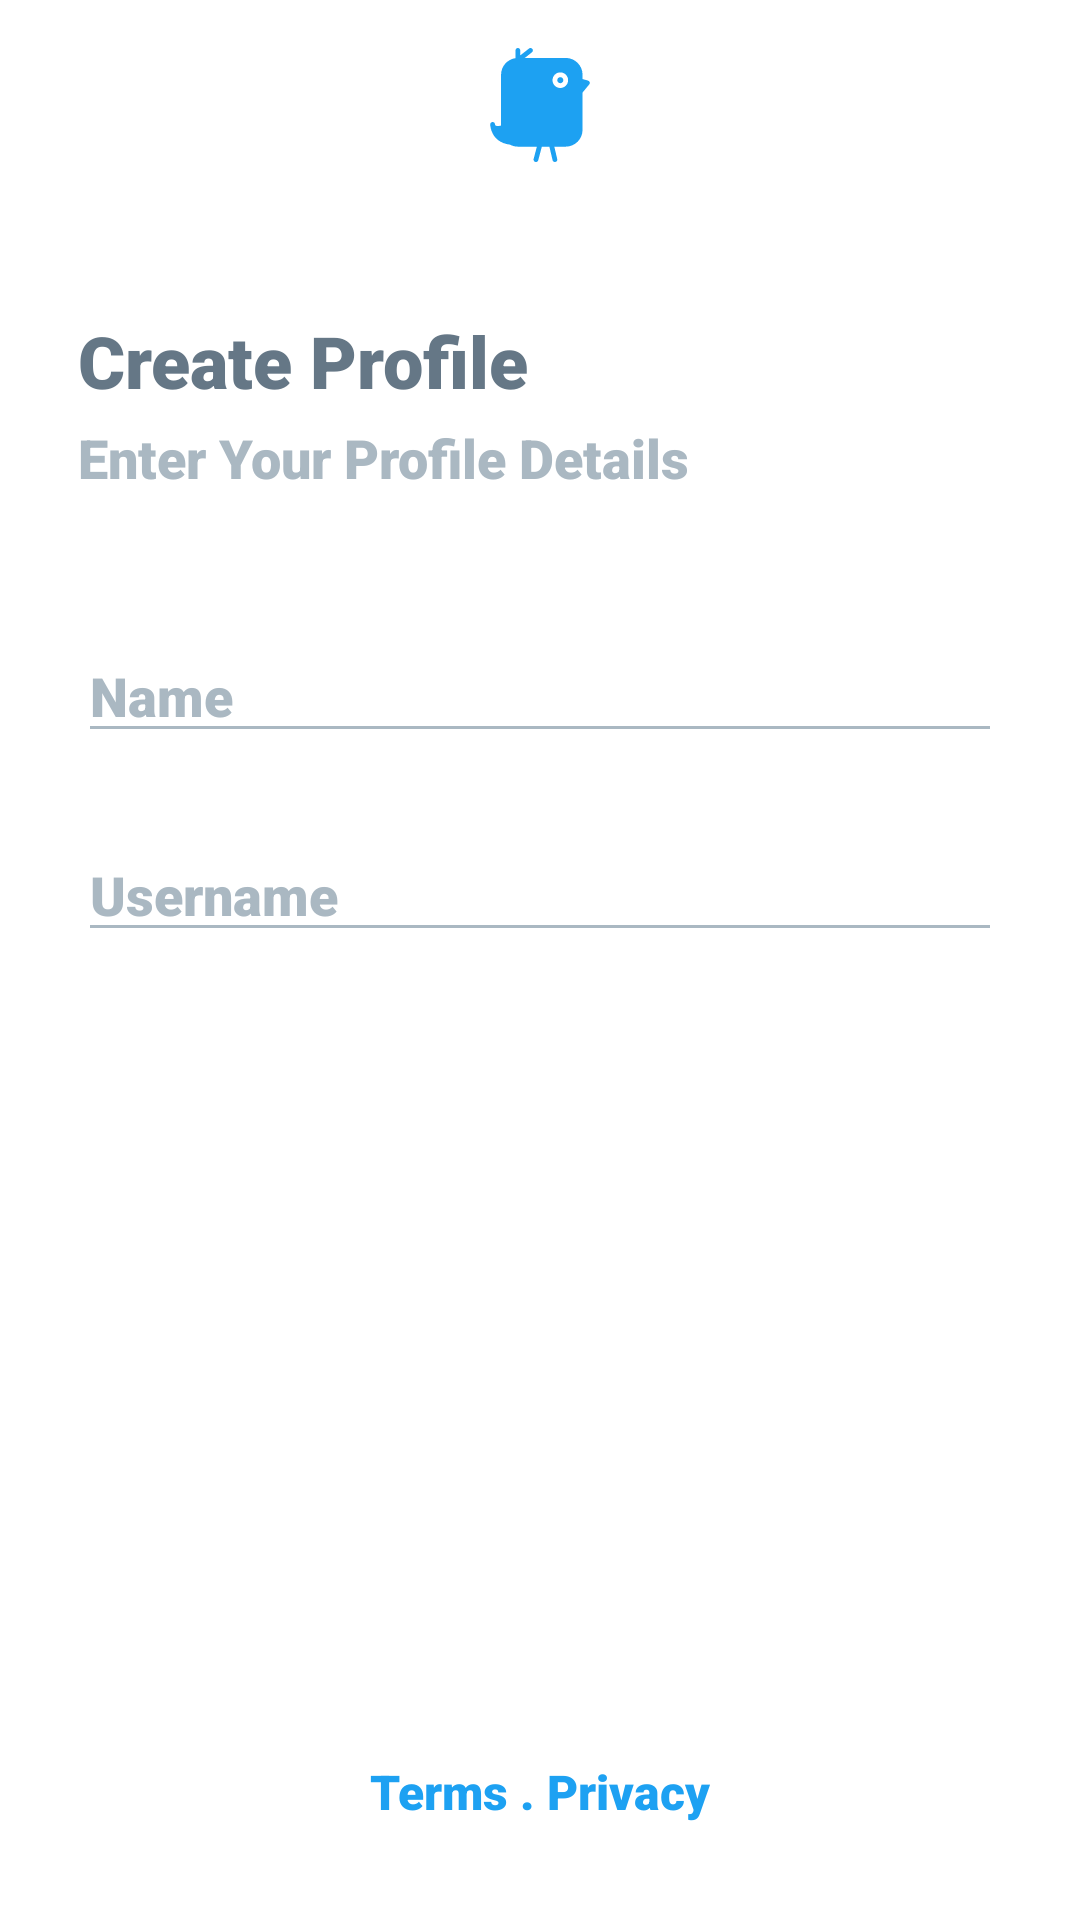

Write the Android layout XML for this screen, with the resource values it uses.
<!-- AndroidManifest.xml: application theme AppTheme -->
<!-- res/layout/activity_phone_sign_up.xml -->
<?xml version="1.0" encoding="utf-8"?>
<androidx.constraintlayout.widget.ConstraintLayout xmlns:android="http://schemas.android.com/apk/res/android"
    xmlns:app="http://schemas.android.com/apk/res-auto"
    xmlns:tools="http://schemas.android.com/tools"
    android:layout_width="match_parent"
    android:layout_height="match_parent"
    android:background="#fff"
    tools:context=".phoneAuth.PhoneSignUpActivity"
    tools:ignore="Overdraw">

    <ImageView
        android:id="@+id/imageView"
        android:layout_width="38dp"
        android:layout_height="38dp"
        android:layout_marginStart="14dp"
        android:layout_marginTop="16dp"
        app:layout_constraintStart_toStartOf="parent"
        app:layout_constraintTop_toTopOf="parent"
        app:tint="@color/colorPrimary"
        android:contentDescription="TODO"
        tools:ignore="ContentDescription,HardcodedText" />

    <ImageView
        android:layout_marginTop="16dp"
        android:layout_width="38dp"
        android:layout_height="38dp"
        android:src="@drawable/ic_logo"
        app:layout_constraintEnd_toEndOf="parent"
        app:layout_constraintStart_toStartOf="parent"
        app:layout_constraintTop_toTopOf="parent"
        android:contentDescription="TODO"
        tools:ignore="ContentDescription,HardcodedText" />

    <TextView
        android:id="@+id/textView"
        android:layout_width="wrap_content"
        android:layout_height="wrap_content"
        android:layout_marginStart="26dp"
        android:layout_marginTop="50dp"
        android:fontFamily="sans-serif-black"
        android:text="Create Profile"
        android:textColor="#657786"
        android:textSize="24sp"
        app:layout_constraintStart_toStartOf="parent"
        app:layout_constraintTop_toBottomOf="@+id/imageView"
        tools:ignore="HardcodedText" />

    <TextView
        android:id="@+id/textView2"
        android:layout_width="wrap_content"
        android:layout_height="wrap_content"
        android:layout_marginStart="26dp"
        android:layout_marginTop="4dp"
        android:fontFamily="sans-serif-black"
        android:text="Enter Your Profile Details"
        android:textColor="#AAB8C2"
        android:textSize="18sp"
        app:layout_constraintStart_toStartOf="parent"
        app:layout_constraintTop_toBottomOf="@+id/textView"
        tools:ignore="HardcodedText" />

    <EditText
        android:id="@+id/editText"
        android:layout_width="0dp"
        android:layout_height="wrap_content"
        android:layout_marginStart="26dp"
        android:layout_marginTop="45dp"
        android:layout_marginEnd="26dp"
        android:backgroundTint="#AAB8C2"
        android:fontFamily="sans-serif-black"
        android:hint="Name"
        android:inputType="textVisiblePassword"
        android:textColor="#35383B"
        android:textColorHint="#AAB8C2"
        app:layout_constraintEnd_toEndOf="parent"
        app:layout_constraintStart_toStartOf="parent"
        app:layout_constraintTop_toBottomOf="@+id/textView2"
        android:importantForAutofill="no"
        tools:ignore="HardcodedText" />

    <EditText
        android:id="@+id/username"
        android:layout_width="0dp"
        android:layout_height="wrap_content"
        android:layout_marginStart="26dp"
        android:layout_marginTop="25dp"
        android:layout_marginEnd="26dp"
        android:backgroundTint="#AAB8C2"
        android:fontFamily="sans-serif-black"
        android:hint="Username"
        android:inputType="textVisiblePassword"
        android:textColor="#35383B"
        android:textColorHint="#AAB8C2"
        app:layout_constraintEnd_toEndOf="parent"
        app:layout_constraintStart_toStartOf="parent"
        app:layout_constraintTop_toBottomOf="@+id/editText"
        android:importantForAutofill="no"
        tools:ignore="HardcodedText" />


    <Button
        android:text="Sign up"
        android:textSize="18sp"
        android:textAllCaps="false"
        android:fontFamily="sans-serif-black"
        android:textColor="#fff"
        android:stateListAnimator="@null"
        android:layout_width="0dp"
        android:layout_height="45dp"
        android:id="@+id/next"
        android:layout_marginStart="26dp"
        android:layout_marginTop="32dp"
        android:layout_marginEnd="26dp"
        android:background="@drawable/white_btn_round"
        android:backgroundTint="@color/colorPrimary"
        app:layout_constraintEnd_toEndOf="parent"
        app:layout_constraintStart_toStartOf="parent"
        app:layout_constraintTop_toBottomOf="@+id/username"
        tools:ignore="HardcodedText" />

    <ProgressBar
        android:theme="@style/AppTheme.WhiteAccent"
        android:visibility="gone"
        android:layout_width="28dp"
        android:id="@+id/pb"
        android:layout_height="28dp"
        android:layout_marginEnd="16dp"
        app:layout_constraintBottom_toBottomOf="@+id/next"
        app:layout_constraintEnd_toEndOf="@+id/next"
        app:layout_constraintTop_toTopOf="@+id/next" />

    <LinearLayout
        android:orientation="horizontal"
        android:layout_width="wrap_content"
        android:layout_height="wrap_content"
        android:layout_marginBottom="32dp"
        app:layout_constraintBottom_toBottomOf="parent"
        app:layout_constraintEnd_toEndOf="parent"
        app:layout_constraintStart_toStartOf="parent">

        <TextView
            android:textColor="@color/colorPrimary"
            android:textSize="16sp"
            android:text="Terms"
            android:id="@+id/terms"
            android:fontFamily="sans-serif-black"
            android:layout_width="wrap_content"
            android:layout_height="wrap_content"
            tools:ignore="HardcodedText" />

        <TextView
            android:textColor="@color/colorPrimary"
            android:textSize="16sp"
            android:text=" . "
            android:fontFamily="sans-serif-black"
            android:layout_width="wrap_content"
            android:layout_height="wrap_content"
            tools:ignore="HardcodedText" />

        <TextView
            android:textColor="@color/colorPrimary"
            android:textSize="16sp"
            android:text="Privacy"
            android:id="@+id/privacy"
            android:fontFamily="sans-serif-black"
            android:layout_width="wrap_content"
            android:layout_height="wrap_content"
            tools:ignore="HardcodedText" />


    </LinearLayout>

</androidx.constraintlayout.widget.ConstraintLayout>
<!-- resources referenced by this layout -->
<resources>
  <color name="colorPrimary">#1DA1F2</color>
  <!-- drawable ic_logo (drawable) -->
  <vector xmlns:android="http://schemas.android.com/apk/res/android"
      xmlns:tools="http://schemas.android.com/tools"
      android:width="386.101dp"
      android:height="386.101dp"
      android:viewportWidth="386.101"
      android:viewportHeight="386.101">
    <path
        android:fillColor="#1DA1F2"
        android:pathData="M355.706,110.35l-18.525,-5.149v-14.56c0,-31.438 -25.571,-57.019 -57.012,-57.019H141.57l24.382,-19.153c3.515,-2.763 4.132,-7.857 1.366,-11.372c-2.763,-3.515 -7.863,-4.132 -11.373,-1.366l-29.689,23.327V8.104c0,-4.477 -3.628,-8.1 -8.1,-8.1s-8.1,3.623 -8.1,8.1V34.27c-27.604,3.953 -48.919,27.686 -48.919,56.371v172.03c-4.361,1.061 -8.174,1.588 -11.377,1.588c-8.514,0 -8.867,-3.486 -9.142,-6.286c-0.422,-4.293 -4.369,-7.504 -8.456,-7.282c-4.316,0.216 -7.702,3.775 -7.702,8.089c0,0.606 0.772,60.402 66.707,68.513c8.3,4.478 17.6,6.84 26.994,6.84h64.368l-11.059,41.792c-1.145,4.329 1.437,8.759 5.756,9.903c0.696,0.185 1.395,0.274 2.08,0.274c3.586,0 6.864,-2.399 7.823,-6.033l12.155,-45.942h25.565l10.758,45.727c0.876,3.729 4.198,6.249 7.879,6.249c0.611,0 1.234,-0.074 1.861,-0.222c4.361,-1.023 7.051,-5.384 6.027,-9.745l-9.893,-42.009h38.696c31.43,0 57.006,-25.576 57.006,-57.016V150.937l22.623,-27.651c1.729,-2.117 2.283,-4.97 1.456,-7.578C360.43,113.1 358.342,111.085 355.706,110.35zM261.833,135.431c-14.581,0 -26.446,-11.865 -26.446,-26.441c0,-14.573 11.865,-26.438 26.446,-26.438s26.436,11.865 26.436,26.438C288.269,123.565 276.415,135.431 261.833,135.431z"
        tools:ignore="VectorPath" />
    <path
        android:fillColor="#1DA1F2"
        android:pathData="M261.833,98.746c5.658,0 10.235,4.586 10.235,10.239c0,5.656 -4.577,10.238 -10.235,10.238c-5.653,0 -10.236,-4.583 -10.236,-10.238C251.597,103.332 256.18,98.746 261.833,98.746z"/>
  </vector>
  <style name="AppTheme.WhiteAccent">
          <item name="colorAccent">#fff</item>
      </style>
  
      //FontFamily
  <style name="AppTheme" parent="Theme.AppCompat.Light.NoActionBar">
          
          <item name="colorPrimary">@color/colorPrimary</item>
          <item name="colorPrimaryDark">@color/colorPrimaryDark</item>
          <item name="colorAccent">@color/colorAccent</item>
      </style>
  
      //Progress Bar
  <color name="colorPrimaryDark">#1DA1F2</color>
  <color name="colorAccent">#005488</color>
</resources>
